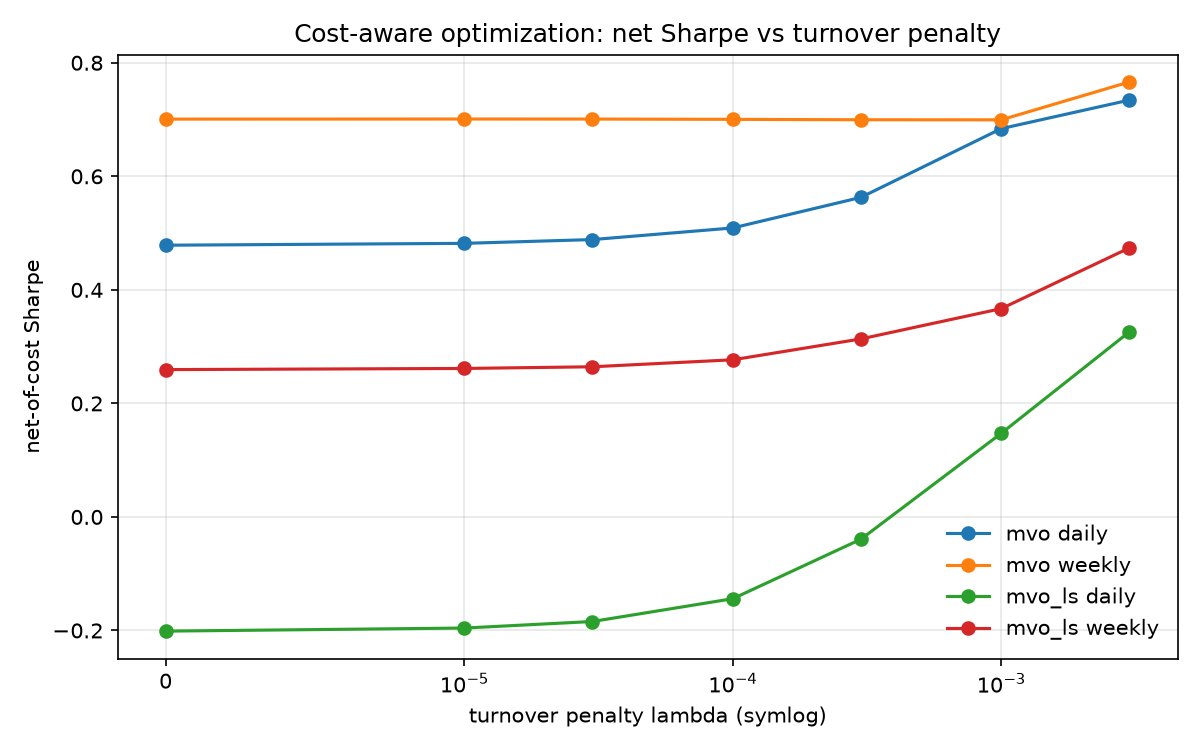

The file beside this chart, header and first rows:
optimizer, freq, turnover_lambda, cagr, ann_vol, sharpe, sortino, calmar, max_drawdown, ann_turnover, cost_drag
mvo, B, 0.0, 0.05654, 0.1336, 0.4786, 0.651, 0.2404, -0.2352, 96.62, 0.04831
mvo, B, 1e-05, 0.05701, 0.1336, 0.4819, 0.6556, 0.243, -0.2346, 95.89, 0.04795
mvo, B, 3e-05, 0.05796, 0.1337, 0.4886, 0.6648, 0.2482, -0.2336, 94.45, 0.04723
mvo, B, 0.0001, 0.06089, 0.1337, 0.509, 0.6932, 0.2647, -0.23, 89.84, 0.04492
mvo, B, 0.0003, 0.06868, 0.134, 0.5629, 0.7676, 0.3106, -0.2211, 78.3, 0.03915
mvo, B, 0.001, 0.08671, 0.1349, 0.684, 0.934, 0.396, -0.219, 53.86, 0.02693
mvo, B, 0.003, 0.09472, 0.1359, 0.7343, 1.004, 0.4324, -0.2191, 21.13, 0.01056
mvo, W-FRI, 0.0, 0.08816, 0.1333, 0.7008, 0.9652, 0.4231, -0.2084, 40.17, 0.02008
mvo, W-FRI, 1e-05, 0.0882, 0.1333, 0.7009, 0.9654, 0.4231, -0.2085, 40, 0.02
mvo, W-FRI, 3e-05, 0.08823, 0.1334, 0.7009, 0.9653, 0.4227, -0.2088, 39.69, 0.01985
mvo, W-FRI, 0.0001, 0.08831, 0.1336, 0.7004, 0.9644, 0.4207, -0.2099, 38.51, 0.01926
mvo, W-FRI, 0.0003, 0.0886, 0.1343, 0.6996, 0.9629, 0.4171, -0.2124, 35.37, 0.01769
mvo, W-FRI, 0.001, 0.08929, 0.1354, 0.6995, 0.9621, 0.4159, -0.2147, 26.42, 0.01321
mvo, W-FRI, 0.003, 0.09928, 0.1356, 0.7662, 1.055, 0.4943, -0.2008, 11.37, 0.005685
mvo_ls, B, 0.0, -0.03802, 0.1423, -0.2011, -0.2719, -0.09919, -0.3833, 184.5, 0.09227
mvo_ls, B, 1e-05, -0.03728, 0.1423, -0.1957, -0.2646, -0.09782, -0.3811, 183.3, 0.09164
mvo_ls, B, 3e-05, -0.0357, 0.1423, -0.1842, -0.2491, -0.09469, -0.377, 180.8, 0.0904
mvo_ls, B, 0.0001, -0.03015, 0.1422, -0.144, -0.195, -0.0829, -0.3637, 172.6, 0.08629
mvo_ls, B, 0.0003, -0.01559, 0.1421, -0.0393, -0.05339, -0.04723, -0.3301, 153, 0.07652
mvo_ls, B, 0.001, 0.01087, 0.1425, 0.1473, 0.2017, 0.03803, -0.2859, 108.1, 0.05403
mvo_ls, B, 0.003, 0.03702, 0.1429, 0.3259, 0.4484, 0.1285, -0.2881, 47.16, 0.02358
mvo_ls, W-FRI, 0.0, 0.02703, 0.1414, 0.2595, 0.3526, 0.1006, -0.2686, 75.89, 0.03795
mvo_ls, W-FRI, 1e-05, 0.02732, 0.1414, 0.2615, 0.3554, 0.1018, -0.2684, 75.59, 0.03779
mvo_ls, W-FRI, 3e-05, 0.02775, 0.1415, 0.2645, 0.3594, 0.1035, -0.268, 75, 0.0375
mvo_ls, W-FRI, 0.0001, 0.02956, 0.1416, 0.2768, 0.3766, 0.1109, -0.2666, 73.02, 0.03651
mvo_ls, W-FRI, 0.0003, 0.035, 0.142, 0.3135, 0.4281, 0.1323, -0.2647, 67.77, 0.03388
mvo_ls, W-FRI, 0.001, 0.04319, 0.1433, 0.3669, 0.503, 0.158, -0.2734, 51.77, 0.02588
mvo_ls, W-FRI, 0.003, 0.05896, 0.1424, 0.4739, 0.6493, 0.2226, -0.2649, 24.19, 0.0121
